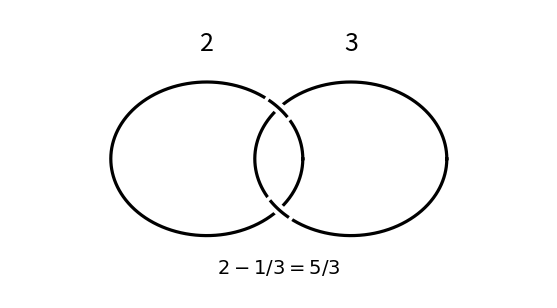

Generate this figure with matplotlib:
"""Generate paper-141-surgery.png in CWD; Python 3.14, matplotlib 3.10.7, numpy 2.3.5."""
import matplotlib
matplotlib.use('Agg')
import matplotlib.pyplot as plt
import numpy as np
fig,ax=plt.subplots(figsize=(8,3),dpi=100)
centres=[-.75,.75]
t=np.linspace(0,2*np.pi,1200)
curves=[np.column_stack((c+np.cos(t),.8*np.sin(t))) for c in centres]
for xy in curves: ax.plot(xy[:,0],xy[:,1],'k',lw=2.3)
# At each pair of crossings, alternate which circle is over: each adjacent pair is a Hopf link.
for left in range(1):
 cross_x=(centres[left]+centres[left+1])/2
 for upper in (True,False):
  cross_y=(1 if upper else -1)*.8*np.sqrt(1-.75**2)
  over=left if upper else left+1
  xy=curves[over]; dist=np.hypot(xy[:,0]-cross_x,xy[:,1]-cross_y)
  i=int(np.argmin(dist));idx=np.arange(i-25,i+26)%len(t)
  ax.plot(xy[idx,0],xy[idx,1],color='white',lw=8,zorder=3)
  ax.plot(xy[idx,0],xy[idx,1],color='black',lw=2.3,zorder=4)
for c,label in zip(centres,[2,3]):ax.text(c,1.12,str(label),ha='center',fontsize=18)
ax.text(0,-1.2,r'$2-1/3=5/3$',ha='center',fontsize=14)
ax.set_xlim(-2.8,2.8);ax.set_ylim(-1.45,1.55);ax.set_aspect('equal');ax.axis('off')
fig.subplots_adjust(left=.03,right=.97,top=.98,bottom=.02)
fig.savefig('paper-141-surgery.png',facecolor='white')
